Dataset: G-SET (GitHub, Winckedy/MCANet-Tiny). Classes: transverse crack, longitudinal crack, alligator crack, pothole, normal.

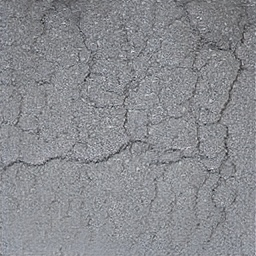
Label: alligator crack

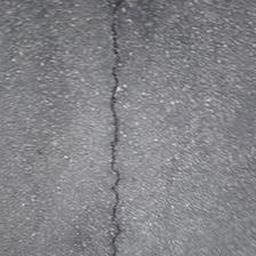
Label: longitudinal crack

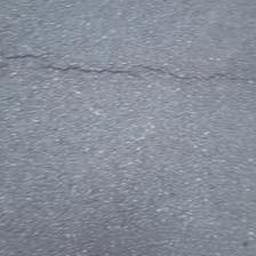
Label: transverse crack

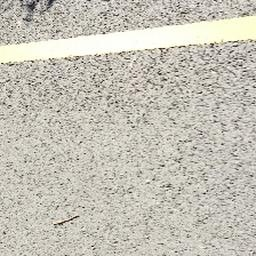
Label: normal

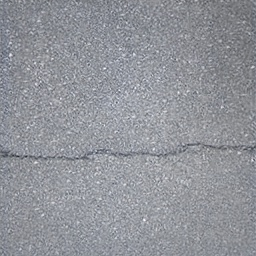
Label: transverse crack

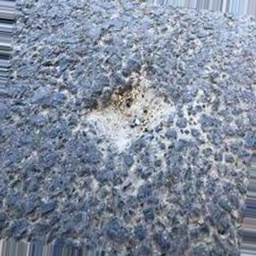
Label: pothole
